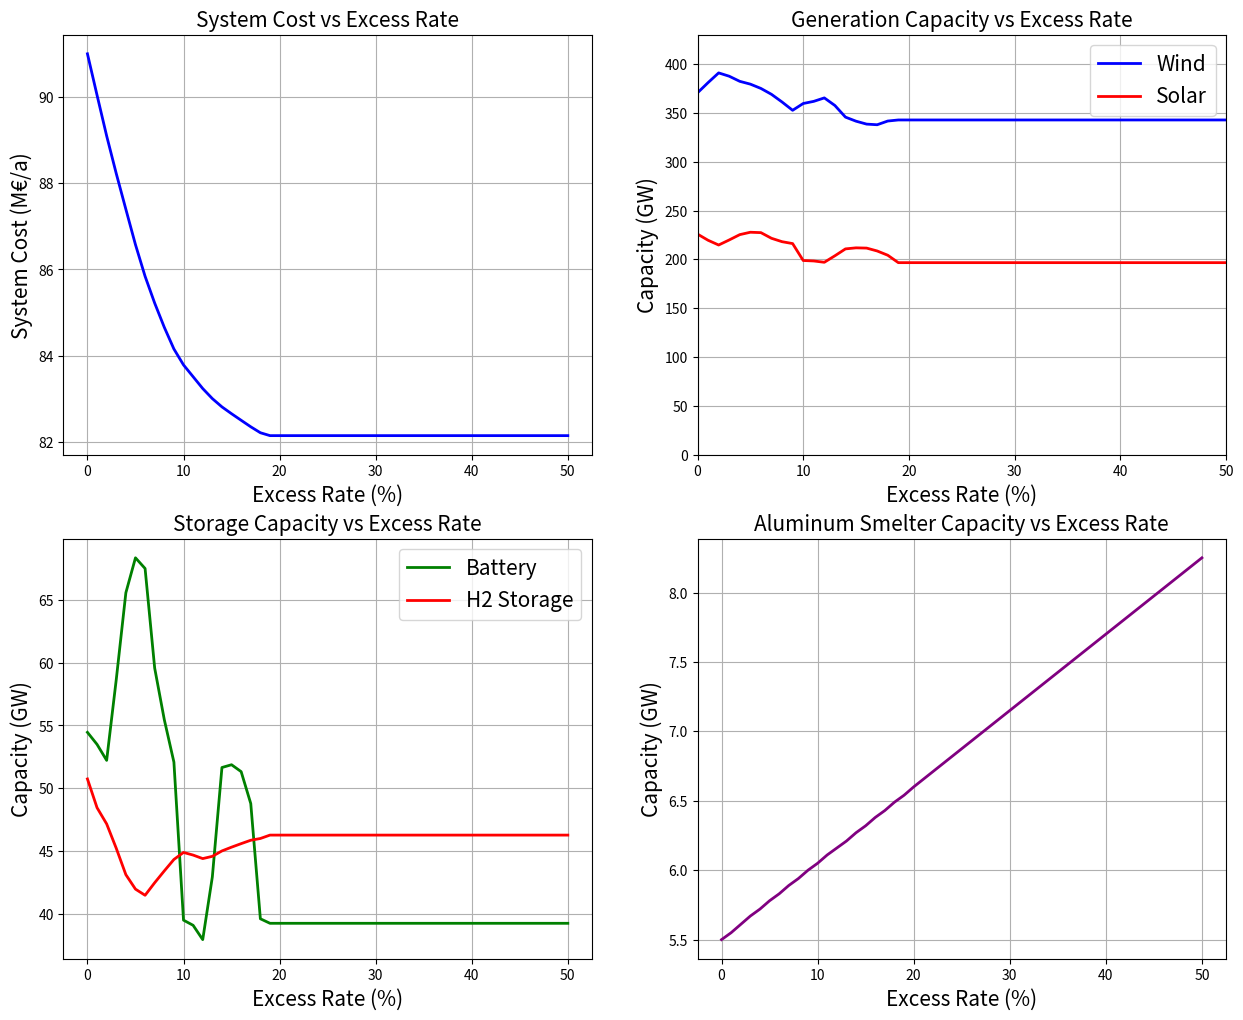

Source code (Python):
# 画出基础的结果（不考虑启停成本）
import matplotlib.pyplot as plt
import pandas as pd
import numpy as np

# 创建数据框
data = pd.DataFrame({
    'Excess_Rate': [0, 1, 2, 3, 4, 5, 6, 7, 8, 9, 10, 11, 12, 13, 14, 15, 16, 17, 18, 19, 20, 30, 40, 50],
    'Al_Capacity': [5.50, 5.55, 5.61, 5.67, 5.72, 5.78, 5.83, 5.89, 5.94, 6.00, 6.05, 6.11, 6.16, 6.21, 6.27, 6.32, 6.38, 6.43, 6.49, 6.54, 6.60, 7.15, 7.70, 8.25],
    'System_Cost': [90993.16, 90035.52, 89092.96, 88221.07, 87393.41, 86574.35, 85842.13, 85220.64, 84661.17, 84159.36, 83790.10, 83516.74, 83243.23, 83010.33, 82818.41, 82659.95, 82508.05, 82357.35, 82219.89, 82152.94, 82152.94, 82152.94, 82152.94, 82152.94],
    'Wind': [370.47, 380.93, 390.87, 387.47, 382.24, 379.37, 374.96, 368.93, 361.08, 352.59, 359.54, 361.75, 365.28, 357.51, 345.60, 341.44, 338.45, 337.80, 341.59, 342.69, 342.69, 342.69, 342.69, 342.69],
    'Solar': [225.87, 219.54, 214.68, 219.86, 225.31, 227.75, 227.35, 221.56, 218.08, 216.15, 198.83, 198.35, 197.00, 203.66, 210.71, 211.78, 211.53, 208.58, 204.23, 196.63, 196.63, 196.63, 196.63, 196.63],
    'Battery': [54.45, 53.49, 52.22, 58.65, 65.56, 68.34, 67.49, 59.56, 55.46, 52.08, 39.50, 39.09, 37.95, 42.94, 51.65, 51.87, 51.32, 48.78, 39.61, 39.25, 39.25, 39.25, 39.25, 39.25],
    'H2_Store': [50.74, 48.45, 47.16, 45.22, 43.12, 41.97, 41.48, 42.48, 43.42, 44.33, 44.89, 44.68, 44.40, 44.58, 45.01, 45.31, 45.59, 45.86, 46.00, 46.27, 46.27, 46.27, 46.27, 46.27]
})

# 创建图表
fig, ((ax1, ax2), (ax3, ax4)) = plt.subplots(2, 2, figsize=(15, 12))

# 1. System Cost vs Excess Rate
ax1.plot(data['Excess_Rate'], data['System_Cost']/1000, 'b-', linewidth=2)
# 设置x轴文字大小
ax1.set_xlabel('Excess Rate (%)', fontsize=15)
ax1.set_ylabel('System Cost (M€/a)', fontsize=15)
ax1.set_title('System Cost vs Excess Rate', fontsize=15)
ax1.grid(True)

# 2. Generation Capacity vs Excess Rate
ax2.plot(data['Excess_Rate'], data['Wind'], 'b-', label='Wind', linewidth=2)
ax2.plot(data['Excess_Rate'], data['Solar'], 'r-', label='Solar', linewidth=2)
ax2.set_xlabel('Excess Rate (%)', fontsize=15)
ax2.set_ylabel('Capacity (GW)', fontsize=15)
ax2.set_title('Generation Capacity vs Excess Rate', fontsize=15)
ax2.legend(fontsize=15)
ax2.grid(True)
ax2.set_xlim(0, max(data['Excess_Rate']))
ax2.set_ylim(0, max(max(data['Wind']), max(data['Solar'])) * 1.1)

# 3. Storage Capacity vs Excess Rate
ax3.plot(data['Excess_Rate'], data['Battery'], 'g-', label='Battery', linewidth=2)
ax3.plot(data['Excess_Rate'], data['H2_Store'], 'r-', label='H2 Storage', linewidth=2)
ax3.set_xlabel('Excess Rate (%)', fontsize=15)
ax3.set_ylabel('Capacity (GW)', fontsize=15)
ax3.set_title('Storage Capacity vs Excess Rate', fontsize=15)
ax3.legend(fontsize=15)
ax3.grid(True)

# 4. Aluminum Smelter Capacity vs Excess Rate
ax4.plot(data['Excess_Rate'], data['Al_Capacity'], 'purple', linewidth=2)
ax4.set_xlabel('Excess Rate (%)', fontsize=15)
ax4.set_ylabel('Capacity (GW)', fontsize=15)
ax4.set_title('Aluminum Smelter Capacity vs Excess Rate', fontsize=15)
ax4.grid(True)

# 调整布局
# plt.tight_layout()

# # 保存图表
# plt.savefig('examples/results/system_analysis.png', dpi=300, bbox_inches='tight')

# # 显示图表
# plt.show()

# 打印关键分析结果
print("\nKey Analysis Results:")
print(f"Minimum System Cost: {data['System_Cost'].min()/1000:.2f} M€/a at {data['Excess_Rate'][data['System_Cost'].argmin()]}% excess rate")
print(f"Maximum Wind Capacity: {data['Wind'].max():.2f} GW at {data['Excess_Rate'][data['Wind'].argmax()]}% excess rate")
print(f"Maximum Battery Capacity: {data['Battery'].max():.2f} GW at {data['Excess_Rate'][data['Battery'].argmax()]}% excess rate") 